Dataset: basil_classification_dataset (GitHub, Iustin02/sera-hidroponica). Classes: fusarium, healthy, powdery mildew.

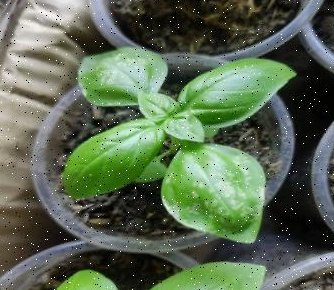
Label: powdery mildew

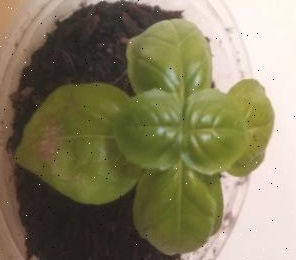
Label: fusarium

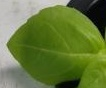
Label: healthy

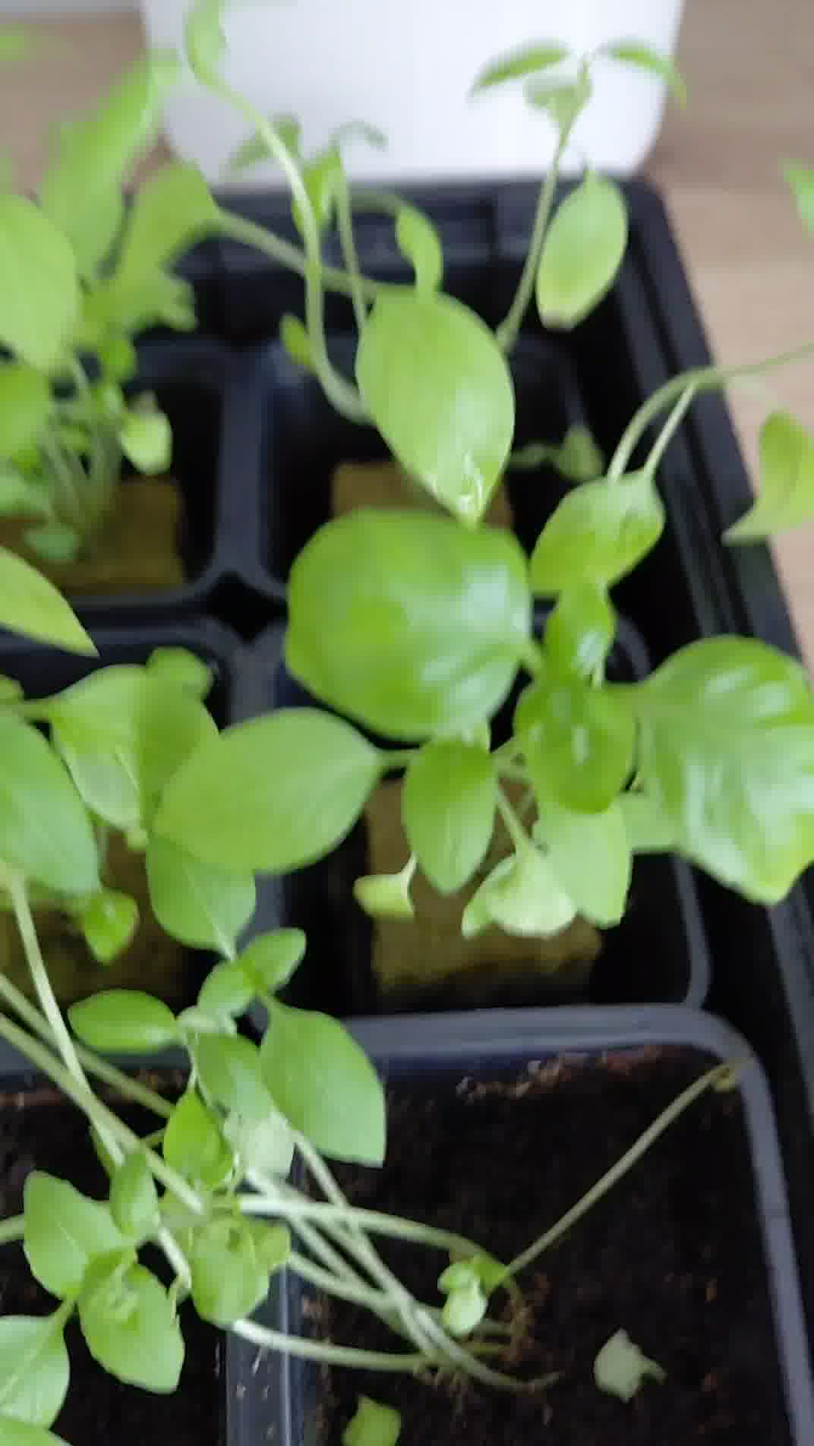
Label: healthy

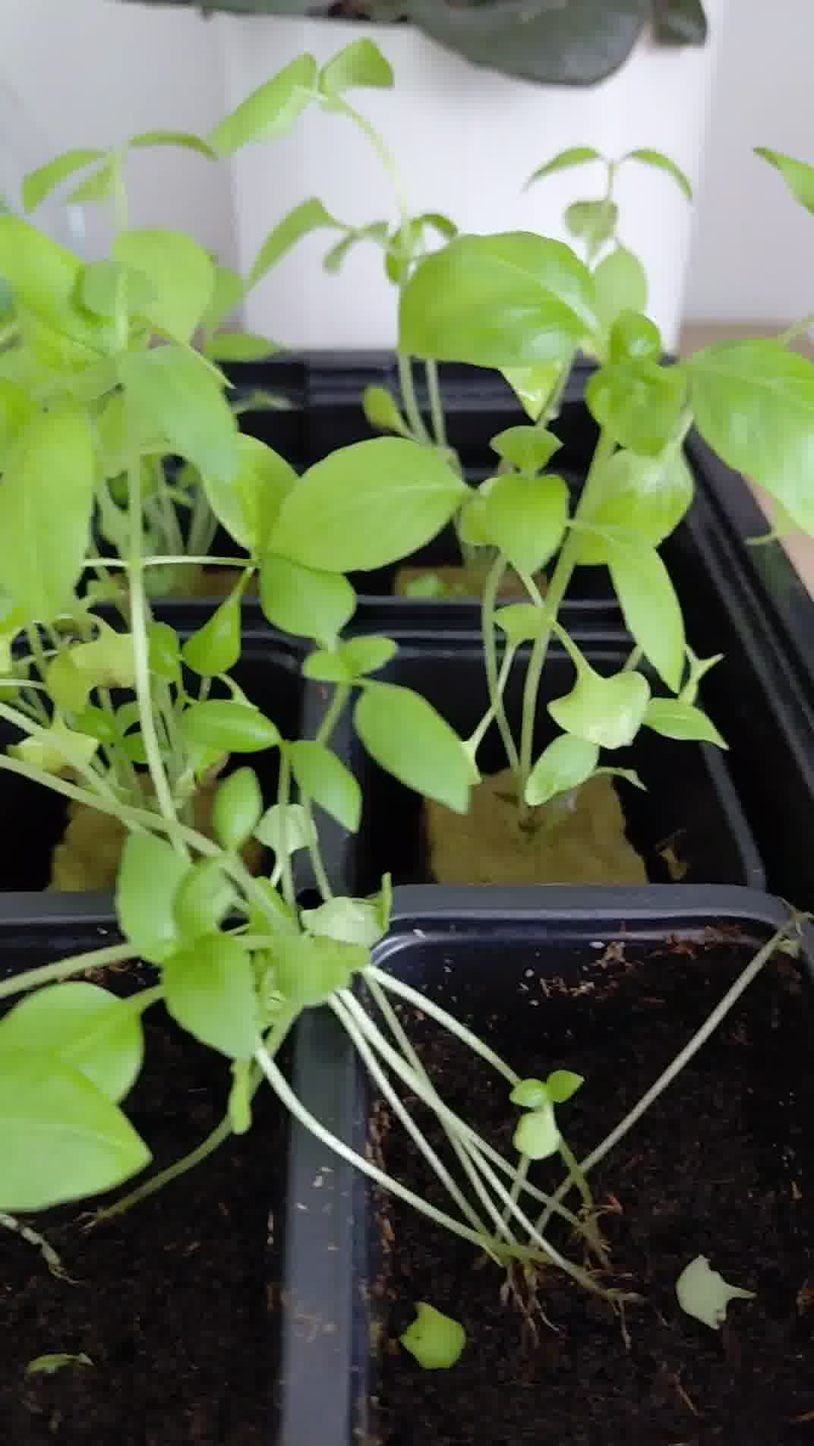
Label: healthy

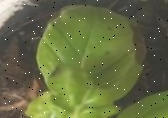
Label: fusarium
